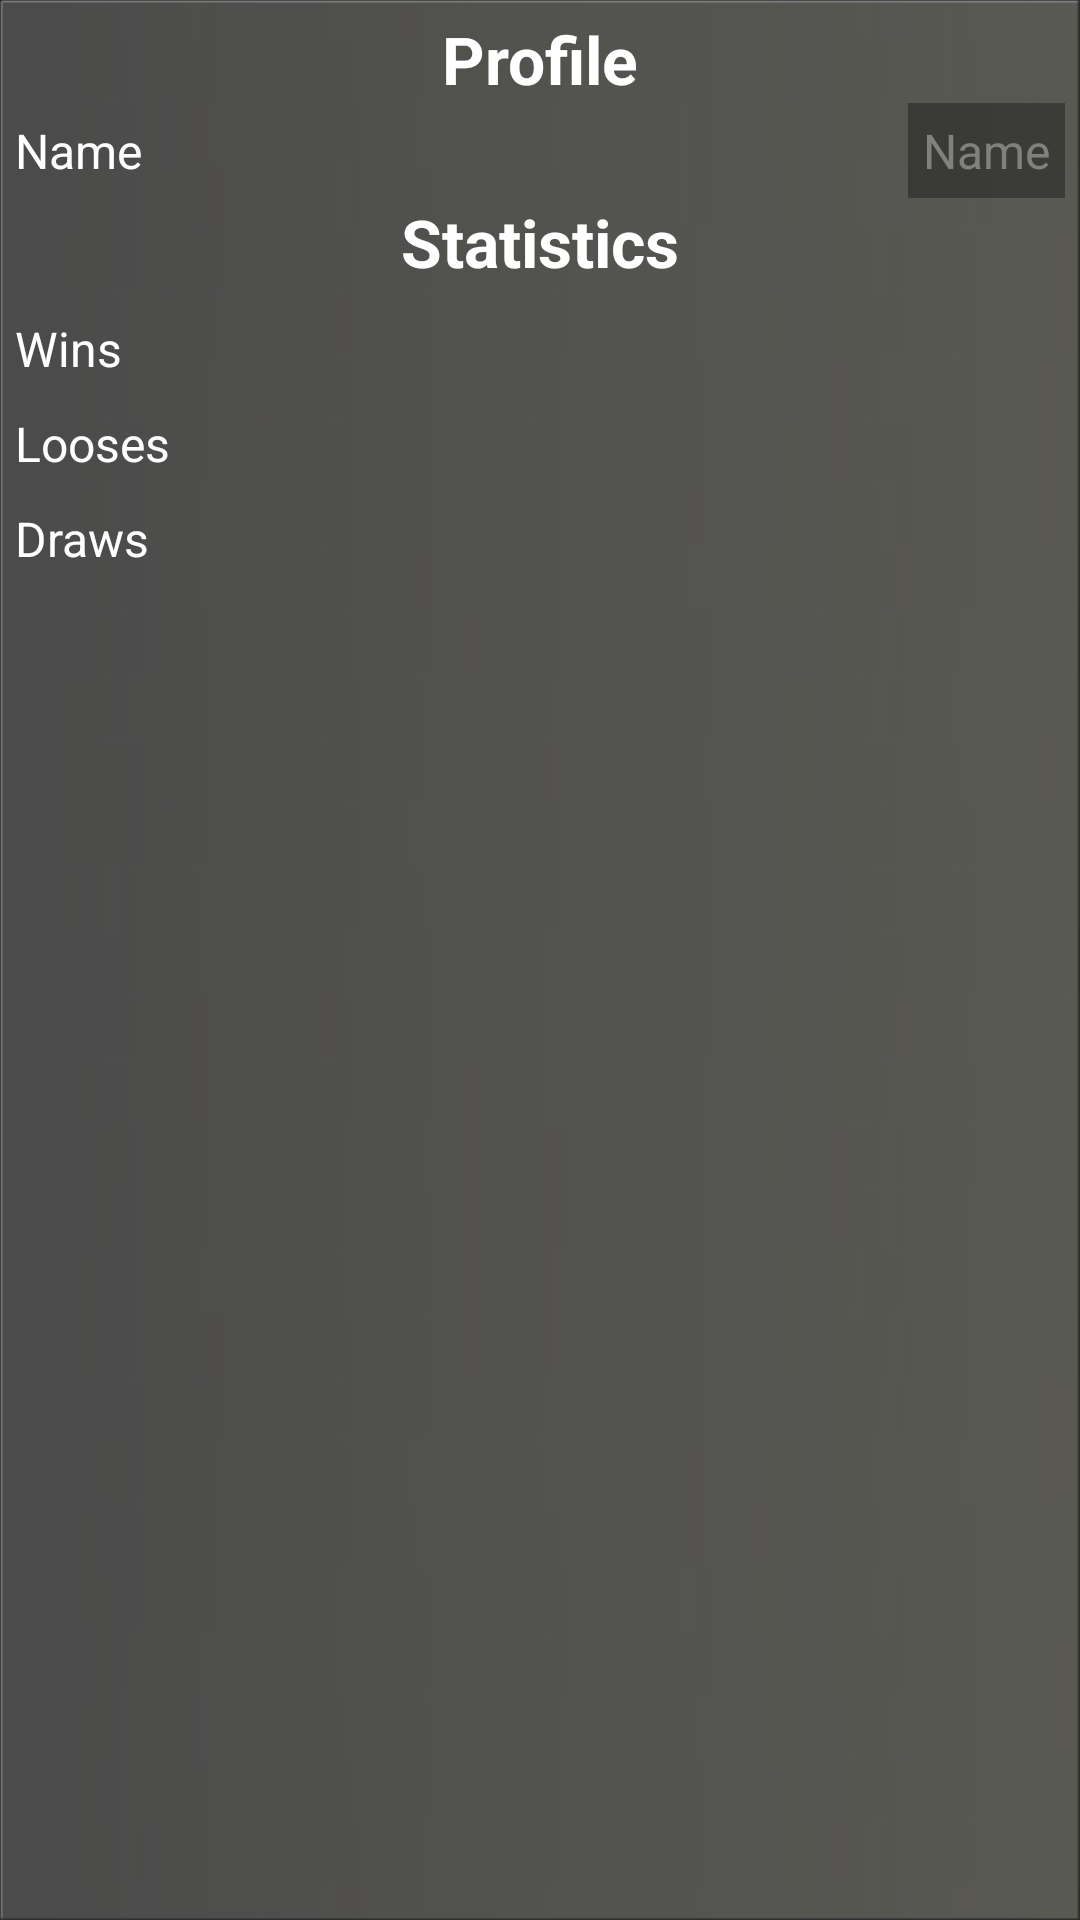

Reconstruct the res/layout file that produces this screen, plus the resources it refers to.
<!-- AndroidManifest.xml: application theme AppTheme -->
<!-- res/layout/fragment_profile.xml -->
<LinearLayout xmlns:android="http://schemas.android.com/apk/res/android"
    xmlns:tools="http://schemas.android.com/tools"
    android:layout_width="wrap_content"
    android:layout_height="wrap_content"
    android:background="@drawable/textbox"
    android:orientation="vertical"
    android:padding="5dp"
    tools:context=".ui.fragments.ProfileFragment">

    <TableLayout
        android:layout_width="fill_parent"
        android:layout_height="fill_parent"
        android:measureWithLargestChild="false">

        <TableRow
            android:layout_width="fill_parent"
            android:layout_height="fill_parent"
            android:measureWithLargestChild="true">

            <TextView
                android:id="@+id/textView"
                style="@style/style_userprofile_headline"
                android:layout_width="match_parent"
                android:text="@string/user_profile_headline" />
        </TableRow>

        <TableRow
            android:id="@+id/tableRow"
            android:layout_width="fill_parent"
            android:layout_height="fill_parent"
            android:measureWithLargestChild="true">

            <TextView
                android:id="@+id/textView2"
                style="@style/style_userprofile_stats"
                android:layout_width="wrap_content"
                android:layout_height="wrap_content"
                android:text="@string/user_profile_hint_name"
                android:textSize="16sp" />

            <EditText
                android:id="@+id/username"
                android:background="@color/background"
                android:layout_width="wrap_content"
                android:layout_height="wrap_content"
                android:hint="@string/user_profile_hint_name"
                android:textSize="16sp"
                android:padding="5dp"
                android:textColor="@android:color/primary_text_dark"
                />
        </TableRow>

        <TableRow
            android:id="@+id/tableRow3"
            android:layout_width="fill_parent"
            android:layout_height="fill_parent"
            android:measureWithLargestChild="true">

            <TextView
                android:id="@+id/stats"
                style="@style/style_userprofile_headline"
                android:layout_width="wrap_content"
                android:text="@string/user_profile_stats_headline" />
        </TableRow>

        <TableRow
            android:id="@+id/tableRow2"
            android:layout_width="fill_parent"
            android:layout_height="fill_parent"
            android:measureWithLargestChild="true"
            android:orientation="vertical">

            <LinearLayout
                android:layout_width="match_parent"
                android:layout_height="fill_parent"
                android:orientation="vertical">

                <TextView
                    android:id="@+id/wins"
                    style="@style/style_userprofile_stats"
                    android:layout_width="wrap_content"
                    android:layout_height="wrap_content"
                    android:paddingTop="10dp"
                    android:text="@string/user_profile_stats_wins"
                    android:textSize="16sp" />

                <TextView
                    android:id="@+id/looses"
                    style="@style/style_userprofile_stats"
                    android:layout_width="wrap_content"
                    android:layout_height="wrap_content"
                    android:paddingTop="10dp"
                    android:text="@string/user_profile_stats_looses"
                    android:textSize="16sp" />

                <TextView
                    android:id="@+id/draws"
                    style="@style/style_userprofile_stats"
                    android:layout_width="wrap_content"
                    android:layout_height="wrap_content"
                    android:paddingTop="10dp"
                    android:text="@string/user_profile_stats_draws"
                    android:textSize="16sp"
                    android:paddingBottom="10dp" />
            </LinearLayout>

        </TableRow>

    </TableLayout>

</LinearLayout>
<!-- resources referenced by this layout -->
<resources>
  <color name="background">#55000000</color>
  <string name="user_profile_headline">Profile</string>
  <string name="user_profile_hint_name">Name</string>
  <string name="user_profile_stats_draws">Draws</string>
  <string name="user_profile_stats_headline">Statistics</string>
  <string name="user_profile_stats_looses">Looses</string>
  <string name="user_profile_stats_wins">Wins</string>
  <style name="style_userprofile_headline" parent="style_userprofile_stats">
          <item name="android:gravity">center</item>
          <item name="android:textStyle">bold</item>
          <item name="android:layout_width">wrap_content</item>
          <item name="android:layout_height">wrap_content</item>
          <item name="android:layout_marginLeft">10dp</item>
          <item name="android:layout_marginRight">10dp</item>
      </style>
  <style name="style_userprofile_stats">
          <item name="android:layout_width">match_parent</item>
          <item name="android:layout_height">match_parent</item>
          <item name="android:textSize">22sp</item>
          <item name="android:layout_weight">1</item>
          <item name="android:textColor">@android:color/white</item>
      </style>
  <style name="AppTheme" parent="android:Theme.NoTitleBar.Fullscreen">
          
      </style>
</resources>
